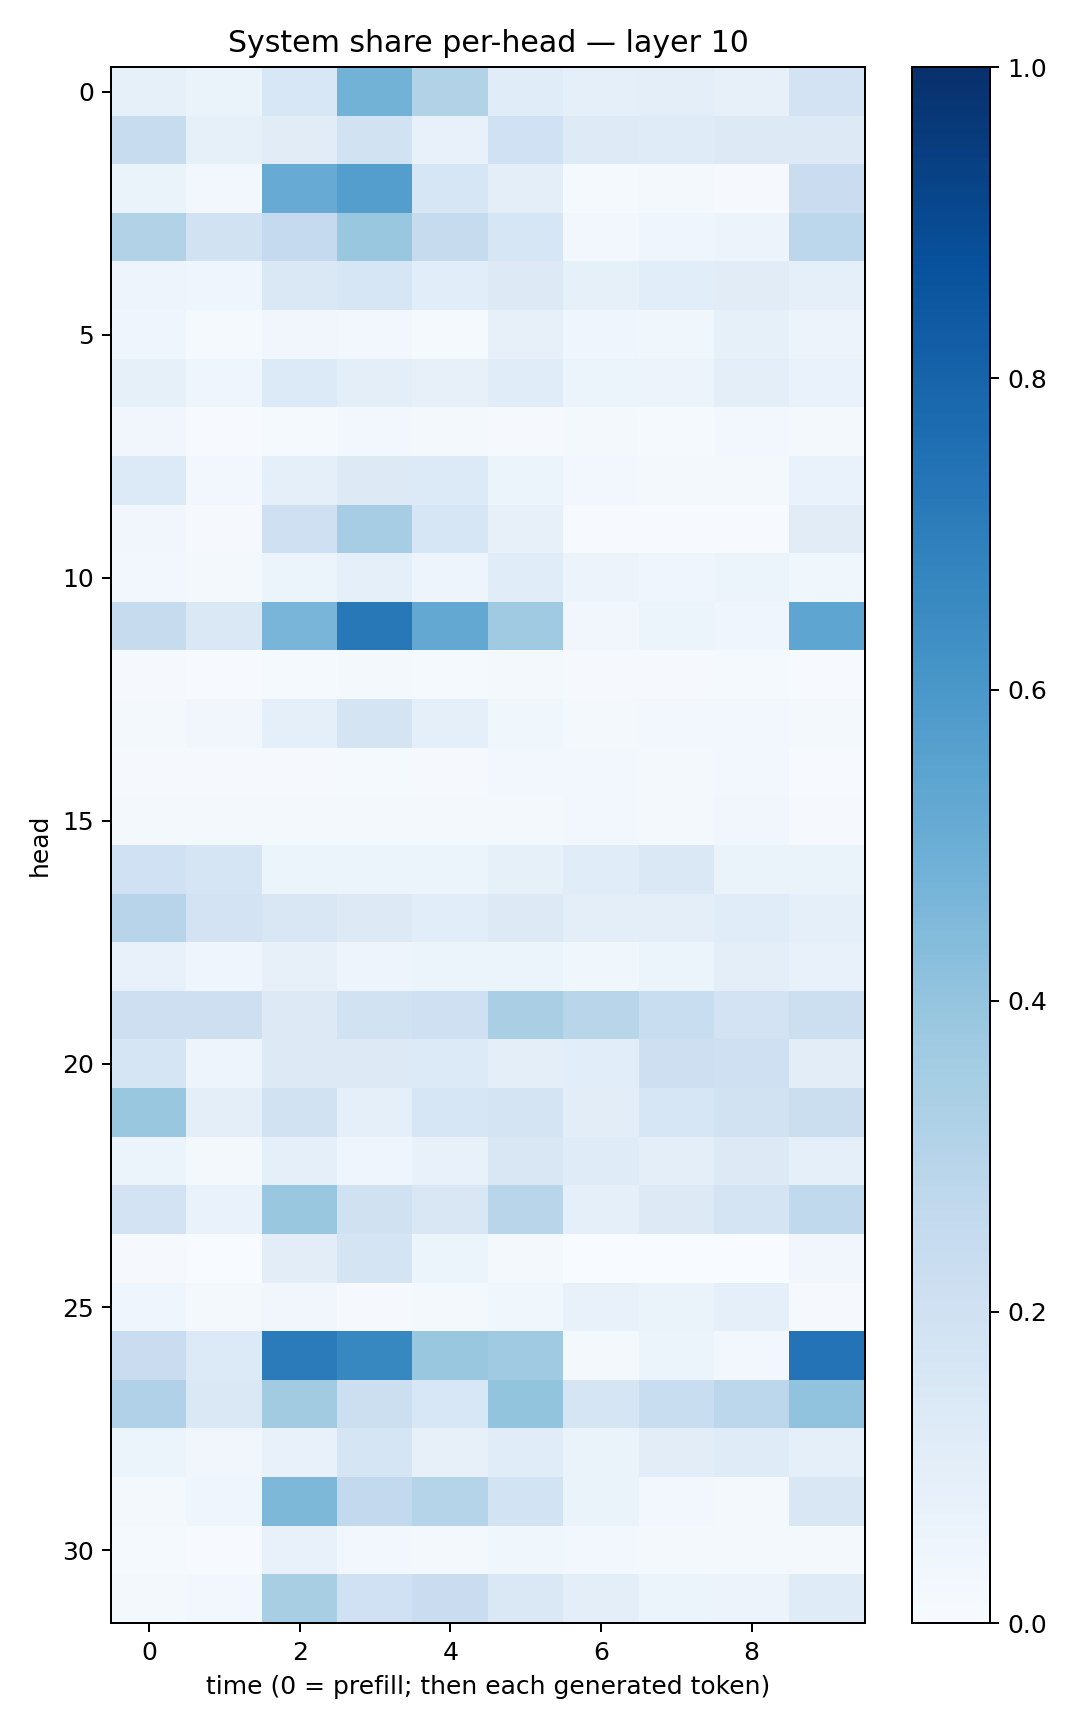

Values plotted in this chart, from the file beside it:
0.082633756, 0.06347956, 0.15321042, 0.4789189, 0.3096152, 0.115135424, 0.08728467, 0.09605293, 0.079884775, 0.18147771
0.2351, 0.08277, 0.1119, 0.1927, 0.07193, 0.1998, 0.1247, 0.1195, 0.1291, 0.132
0.06493, 0.02375, 0.5113, 0.5676, 0.1597, 0.09821, 0.01244, 0.0159, 0.01156, 0.2282
0.3146, 0.1923, 0.251, 0.383, 0.2444, 0.157, 0.02484, 0.04274, 0.05635, 0.2805
0.05066, 0.03989, 0.1477, 0.1594, 0.1068, 0.1264, 0.08507, 0.1079, 0.1105, 0.08932
0.04554, 0.01327, 0.03326, 0.02939, 0.01553, 0.07998, 0.04253, 0.03903, 0.08424, 0.05597
0.08301, 0.04299, 0.1339, 0.09422, 0.07855, 0.115, 0.05164, 0.05846, 0.09581, 0.06874
0.03316, 0.006792, 0.01518, 0.02855, 0.02279, 0.009188, 0.01829, 0.01529, 0.03082, 0.02334
0.1348, 0.02384, 0.0864, 0.1302, 0.1349, 0.0519, 0.02458, 0.01865, 0.02232, 0.06702
0.0336, 0.01074, 0.2073, 0.3507, 0.1628, 0.07917, 0.005575, 0.006294, 0.006267, 0.1102
0.02367, 0.01896, 0.05436, 0.09255, 0.04719, 0.1172, 0.05736, 0.04657, 0.05176, 0.03744
0.2452, 0.142, 0.4671, 0.7192, 0.5236, 0.37, 0.0323, 0.05953, 0.03921, 0.5385
0.00851, 0.006638, 0.01218, 0.02106, 0.01471, 0.01624, 0.008912, 0.008726, 0.01184, 0.004938
0.02201, 0.03245, 0.09123, 0.1764, 0.09202, 0.03535, 0.0211, 0.02699, 0.02629, 0.01905
0.008044, 0.009778, 0.009819, 0.01373, 0.01159, 0.02854, 0.02534, 0.01852, 0.02503, 0.004275
0.01876, 0.01854, 0.01637, 0.01639, 0.02014, 0.02165, 0.02988, 0.02301, 0.0334, 0.01056
0.2016, 0.1701, 0.05916, 0.05245, 0.06215, 0.08475, 0.1168, 0.1454, 0.06406, 0.06449
0.2946, 0.1825, 0.1509, 0.1289, 0.1065, 0.1258, 0.09723, 0.09984, 0.1171, 0.08741
0.07365, 0.04589, 0.07984, 0.04766, 0.05157, 0.05887, 0.03618, 0.05165, 0.0996, 0.07151
0.2134, 0.2136, 0.1272, 0.1879, 0.2092, 0.3385, 0.2903, 0.2321, 0.1817, 0.2176
0.1681, 0.05011, 0.1292, 0.1274, 0.1351, 0.09467, 0.1066, 0.2128, 0.2055, 0.1047
0.3865, 0.09658, 0.1884, 0.08879, 0.162, 0.1788, 0.1021, 0.1633, 0.1905, 0.2231
0.05288, 0.01746, 0.08748, 0.04582, 0.07353, 0.1498, 0.121, 0.1008, 0.1261, 0.0871
0.1824, 0.06779, 0.3896, 0.1989, 0.1519, 0.2899, 0.09313, 0.1263, 0.1745, 0.2647
0.009324, 0.003183, 0.104, 0.1779, 0.05417, 0.01912, 0.002574, 0.002685, 0.002581, 0.03503
0.04637, 0.01598, 0.03364, 0.008692, 0.01799, 0.03748, 0.0715, 0.06614, 0.08852, 0.008064
0.2278, 0.1339, 0.7103, 0.6664, 0.3875, 0.3695, 0.01773, 0.05135, 0.02837, 0.7395
0.32, 0.1411, 0.3607, 0.2179, 0.1553, 0.3994, 0.1679, 0.231, 0.2799, 0.4047
0.05193, 0.03449, 0.07055, 0.1674, 0.08013, 0.1167, 0.06507, 0.102, 0.1192, 0.09144
0.02173, 0.04465, 0.4554, 0.2615, 0.3006, 0.1872, 0.06251, 0.02964, 0.01649, 0.1488
0.01528, 0.007285, 0.07256, 0.02438, 0.02222, 0.03771, 0.02879, 0.01792, 0.01721, 0.01624
0.01912, 0.0269, 0.3417, 0.1999, 0.2302, 0.1418, 0.09376, 0.06122, 0.05755, 0.1177
